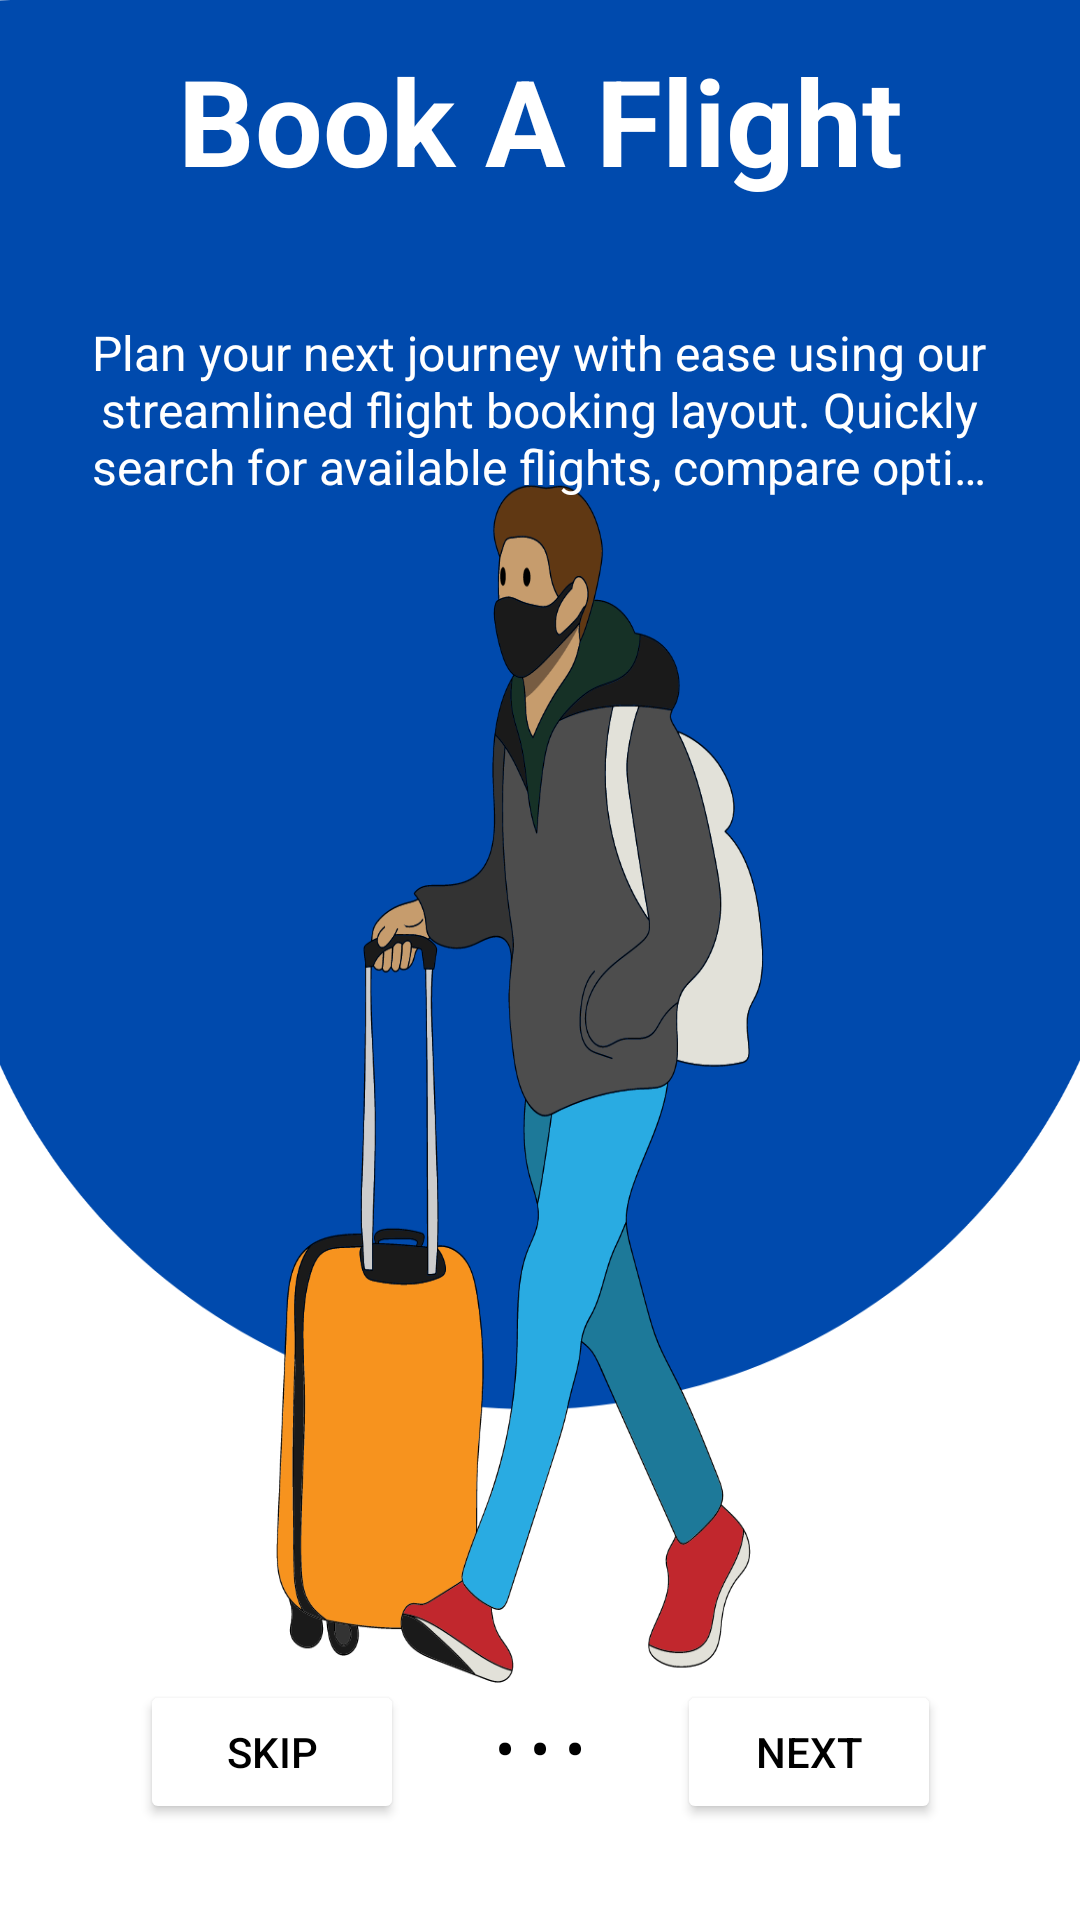

Layout XML and referenced resources for this Android screen:
<!-- AndroidManifest.xml: application theme Theme.TripLayouts -->
<!-- res/layout/activity_main.xml -->
<?xml version="1.0" encoding="utf-8"?>
<androidx.constraintlayout.widget.ConstraintLayout xmlns:android="http://schemas.android.com/apk/res/android"
    xmlns:app="http://schemas.android.com/apk/res-auto"
    xmlns:tools="http://schemas.android.com/tools"
    android:id="@+id/main"
    android:layout_width="match_parent"
    android:layout_height="match_parent"
    android:background="@drawable/tr"
    tools:context=".MainActivity">


    <TextView
        android:id="@+id/textView2"
        android:layout_width="wrap_content"
        android:layout_height="wrap_content"
        android:text="Book A Flight"
        android:textColor="@color/white"
        android:textSize="40dp"
        android:textStyle="bold"
        app:layout_constraintBottom_toBottomOf="parent"
        app:layout_constraintEnd_toEndOf="parent"
        app:layout_constraintStart_toStartOf="parent"
        app:layout_constraintTop_toTopOf="parent"
        app:layout_constraintVertical_bias="0.023" />
    <Button
        android:id="@+id/skipButton"
        android:layout_width="wrap_content"
        android:layout_height="wrap_content"
        android:layout_marginStart="16dp"
        android:layout_marginBottom="32dp"
        android:backgroundTint="@color/white"
        android:text="Skip"
        android:textColor="@color/black"
        app:layout_constraintBottom_toBottomOf="parent"
        app:layout_constraintStart_toStartOf="parent"
        app:layout_constraintEnd_toStartOf="@id/dotsTextView" />

    <TextView
        android:id="@+id/dotsTextView"
        android:layout_width="wrap_content"
        android:layout_height="wrap_content"
        android:layout_marginBottom="44dp"
        android:text="• • •"
        android:textColor="@color/black"
        android:textSize="20sp"
        app:layout_constraintBottom_toBottomOf="parent"
        app:layout_constraintStart_toEndOf="@id/skipButton"
        app:layout_constraintEnd_toStartOf="@id/skipButton2"
        app:layout_constraintHorizontal_bias="0.5" />

    <Button
        android:id="@+id/skipButton2"
        android:layout_width="wrap_content"
        android:layout_height="wrap_content"
        android:layout_marginEnd="16dp"
        android:layout_marginBottom="32dp"
        android:backgroundTint="@color/white"
        android:text="Next"
        android:textColor="@color/black"
        app:layout_constraintBottom_toBottomOf="parent"
        app:layout_constraintEnd_toEndOf="parent"
        app:layout_constraintStart_toEndOf="@id/dotsTextView" />





    <TextView
        android:id="@+id/contextText"
        android:layout_width="300dp"
        android:layout_height="wrap_content"
        android:layout_marginTop="40dp"
        android:ellipsize="end"
        android:gravity="center"
        android:maxLines="3"
        android:text="Plan your next journey with ease using our streamlined flight booking layout. Quickly search for available flights, compare options, and secure your seats with just a few clicks. Experience a hassle-free booking process tailored to your travel needs."
        android:textColor="@android:color/white"
        android:textSize="16sp"
        app:layout_constraintEnd_toEndOf="parent"
        app:layout_constraintHorizontal_bias="0.495"
        app:layout_constraintStart_toStartOf="parent"
        app:layout_constraintTop_toBottomOf="@+id/textView2" />







</androidx.constraintlayout.widget.ConstraintLayout>
<!-- resources referenced by this layout -->
<resources>
  <!-- drawable tr: png bitmap (drawable, 143108 bytes) -->
  <style name="Theme.TripLayouts" parent="Base.Theme.TripLayouts" />
  <style name="Base.Theme.TripLayouts" parent="Theme.Material3.DayNight.NoActionBar">
          
          
      </style>
  <!-- not gathered from this repository: default colours our renderer supplied (Android Studio template values) -->
  <color name="black">#FF000000</color>
  <color name="white">#FFFFFFFF</color>
</resources>
